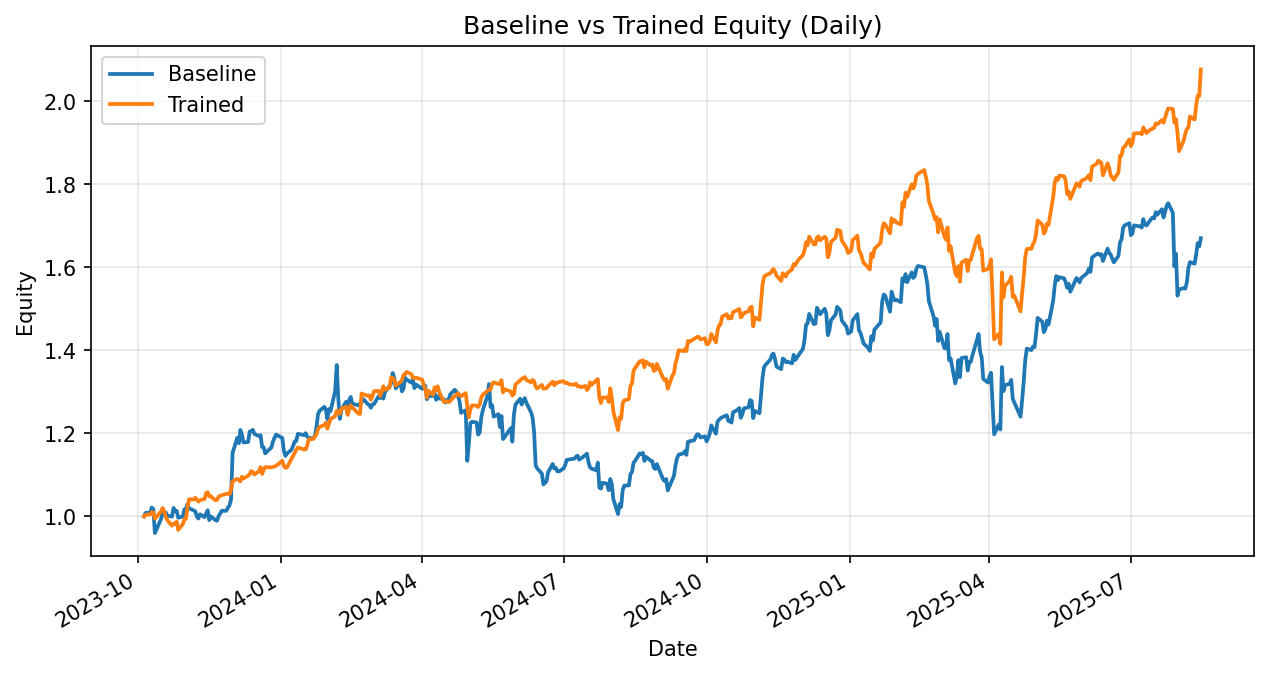

Values plotted in this chart, from the file beside it:
date, daily_return_x, equity_baseline, daily_return_y, equity_trained
2023-10-05, 0.0, 1.0, 0.0, 1.0
2023-10-06, 0.008524, 1.009, 0.003847, 1.004
2023-10-09, 0.0002363, 1.009, 0.001116, 1.005
2023-10-10, 0.01253, 1.021, 0.005554, 1.011
2023-10-11, -0.003731, 1.018, -0.001266, 1.009
2023-10-12, -0.05677, 0.9598, -0.01438, 0.9948
2023-10-13, 0.009057, 0.9685, 0.003799, 0.9985
2023-10-16, 0.02636, 0.994, 0.01369, 1.012
2023-10-17, 0.01457, 1.009, 0.007977, 1.02
2023-10-18, 0.001616, 1.01, -0.00822, 1.012
2023-10-19, -0.0005378, 1.01, -0.01282, 0.9989
2023-10-20, -0.007892, 1.002, -0.007729, 0.9912
2023-10-23, -0.00217, 0.9995, -0.01367, 0.9776
2023-10-24, 0.02102, 1.02, 0.004753, 0.9823
2023-10-25, -0.006744, 1.014, 7.616770737564697e-05, 0.9824
2023-10-26, -0.0001787, 1.013, 0.00528, 0.9876
2023-10-27, -0.01644, 0.9968, -0.0204, 0.9674
2023-10-30, 0.003452, 1, 0.01472, 0.9816
2023-10-31, 0.01684, 1.017, 0.01177, 0.9932
2023-11-01, 0.000178, 1.017, 0.0009996, 0.9942
2023-11-02, 0.01251, 1.03, 0.0282, 1.022
2023-11-03, -0.01026, 1.019, 0.01857, 1.041
2023-11-06, -0.004809, 1.014, -0.0003678, 1.041
2023-11-07, -0.002239, 1.012, 0.003932, 1.045
2023-11-08, -0.0122, 0.9999, -0.00394, 1.041
2023-11-09, -0.004948, 0.9949, -0.004924, 1.036
2023-11-10, 0.01034, 1.005, 0.003361, 1.039
2023-11-13, -0.006882, 0.9983, 0.002814, 1.042
2023-11-14, 0.008798, 1.007, 0.01359, 1.056
2023-11-15, 0.007752, 1.015, 0.001742, 1.058
2023-11-16, -0.02355, 0.991, -0.009019, 1.049
2023-11-17, 0.009173, 1, -3.386202041631555e-05, 1.048
2023-11-20, -0.008943, 0.9911, -0.009139, 1.039
2023-11-21, -0.001701, 0.9894, 0.0007588, 1.04
2023-11-22, 0.01129, 1.001, 0.00759, 1.048
2023-11-24, 0.01277, 1.013, 0.003476, 1.051
2023-11-27, 7.233501931080966e-05, 1.013, 0.00286, 1.054
2023-11-28, 0.00774, 1.021, 0.0006596, 1.055
2023-11-29, 0.004905, 1.026, -0.001464, 1.053
2023-11-30, 0.01424, 1.041, 0.01054, 1.064
2023-12-01, 0.1081, 1.153, 0.01905, 1.085
2023-12-04, 0.03121, 1.189, 0.005272, 1.09
2023-12-05, -0.01097, 1.176, -0.0032, 1.087
2023-12-06, 0.02719, 1.208, -0.002365, 1.084
2023-12-07, -0.009423, 1.197, 0.01024, 1.096
2023-12-08, -0.0157, 1.178, -0.003935, 1.091
2023-12-11, 0.0009955, 1.179, 0.006449, 1.098
2023-12-12, 0.02153, 1.205, 0.00273, 1.101
2023-12-13, 0.0001825, 1.205, 0.007191, 1.109
2023-12-14, 0.003062, 1.209, -0.001617, 1.107
2023-12-15, -0.008087, 1.199, -0.005632, 1.101
2023-12-18, -0.004382, 1.194, 0.006744, 1.109
2023-12-19, 0.001945, 1.196, 0.008955, 1.119
2023-12-20, -0.02423, 1.167, -0.01451, 1.102
2023-12-21, -0.0002094, 1.167, 0.008967, 1.112
2023-12-22, -0.0128, 1.152, 0.005944, 1.119
2023-12-26, 0.01277, 1.167, -0.0006506, 1.118
2023-12-27, 0.01232, 1.181, 0.001392, 1.12
2023-12-28, 0.007408, 1.19, 0.0004695, 1.12
2023-12-29, 0.00647, 1.197, 0.001743, 1.122
... 407 more rows
